Photos from the image-classification dataset "groundnut-leaf-diseases" in the GitHub repository doussou1999/groundnut-leaf-diseases. Its 5 classes are: alternaria leaf spot, healthy, leaf spot early and late, rosette, rust.

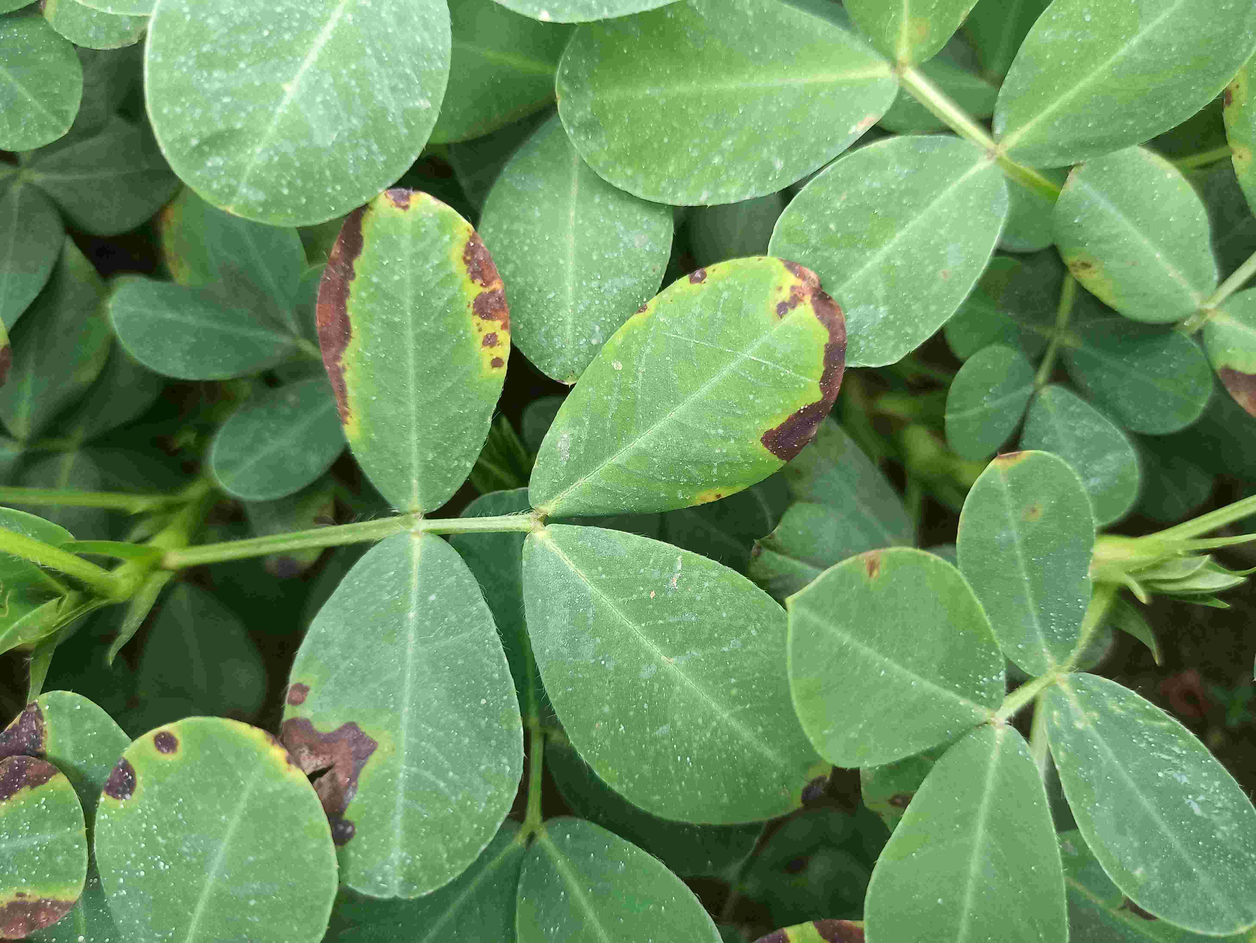
Label: alternaria leaf spot

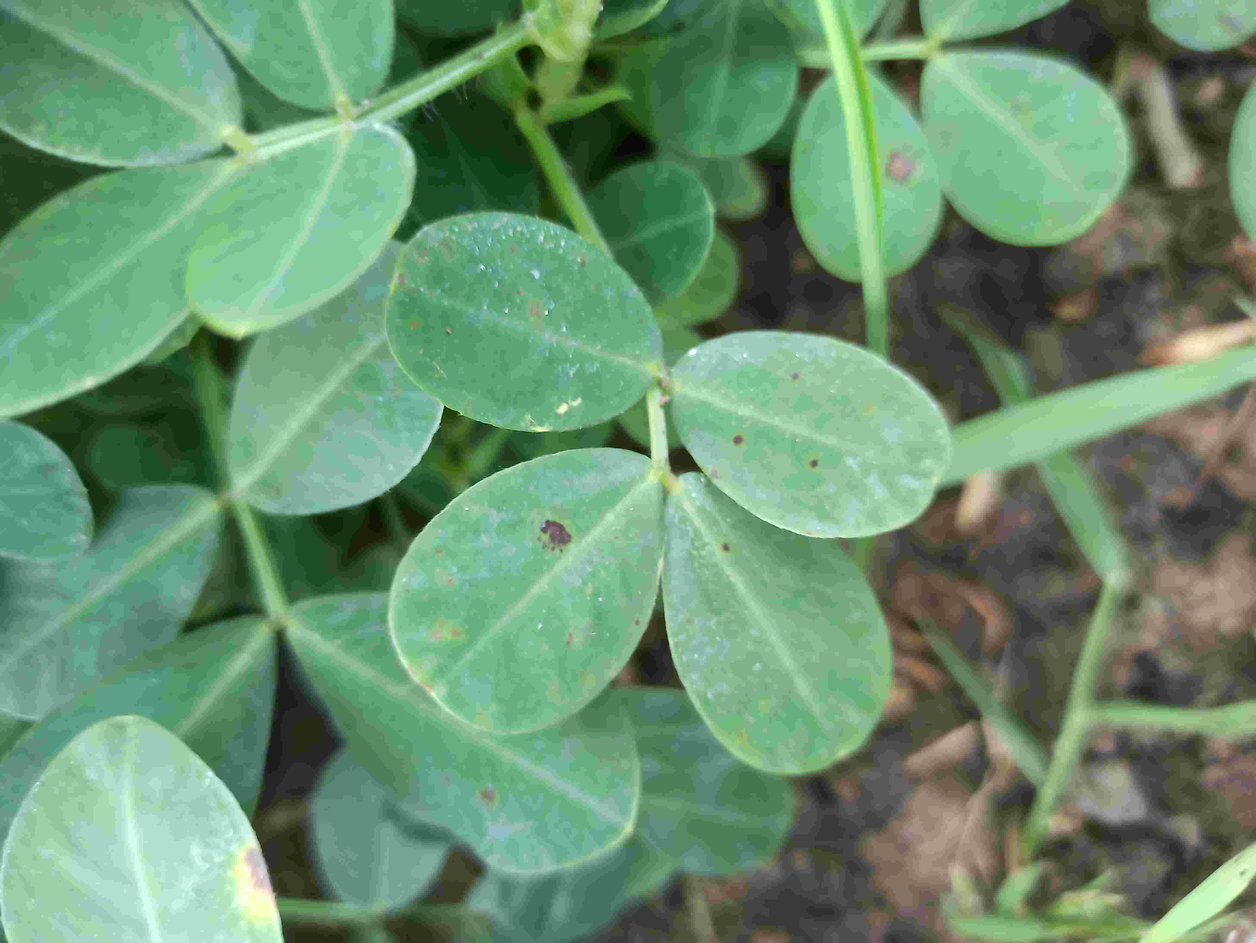
Label: leaf spot early and late

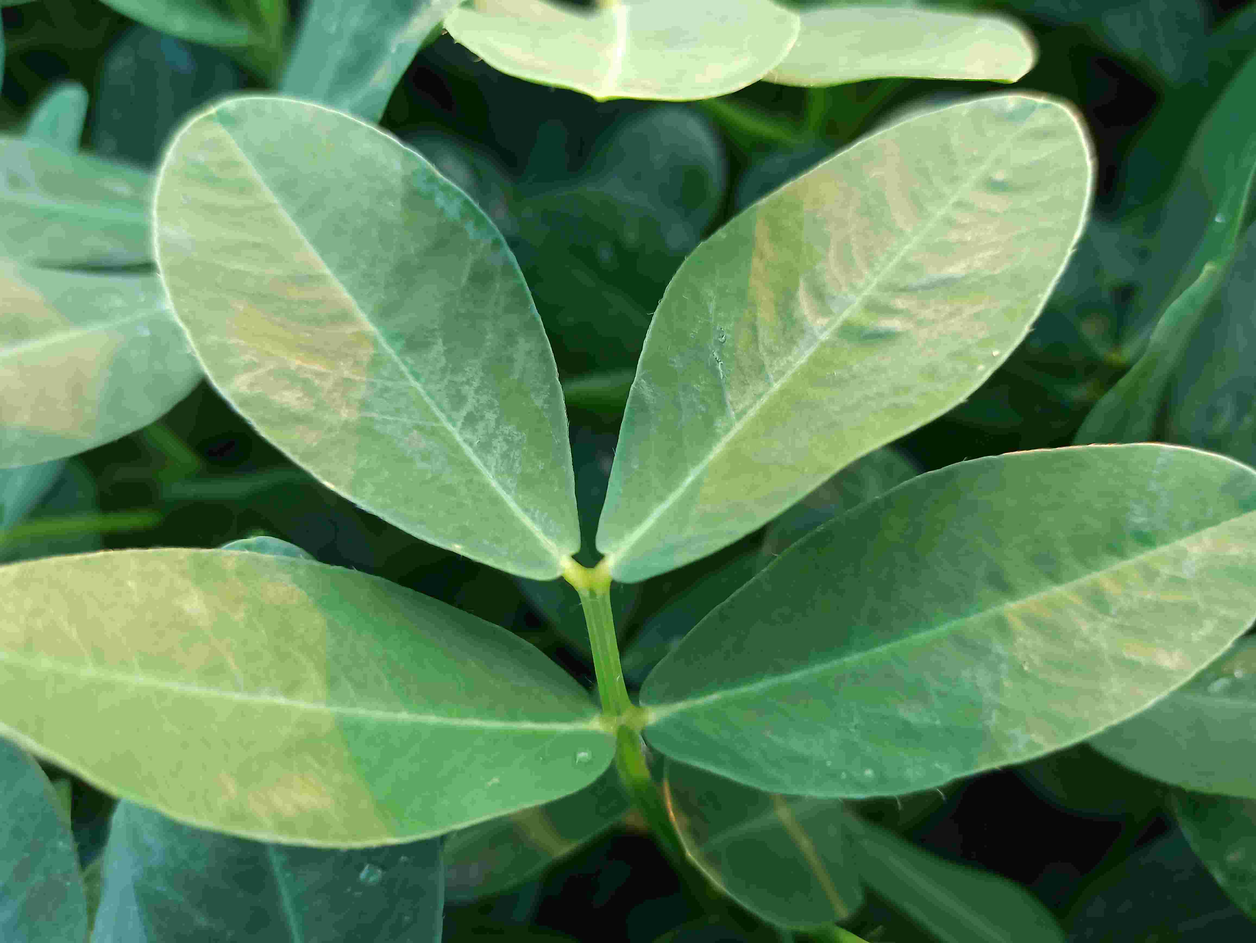
Label: healthy

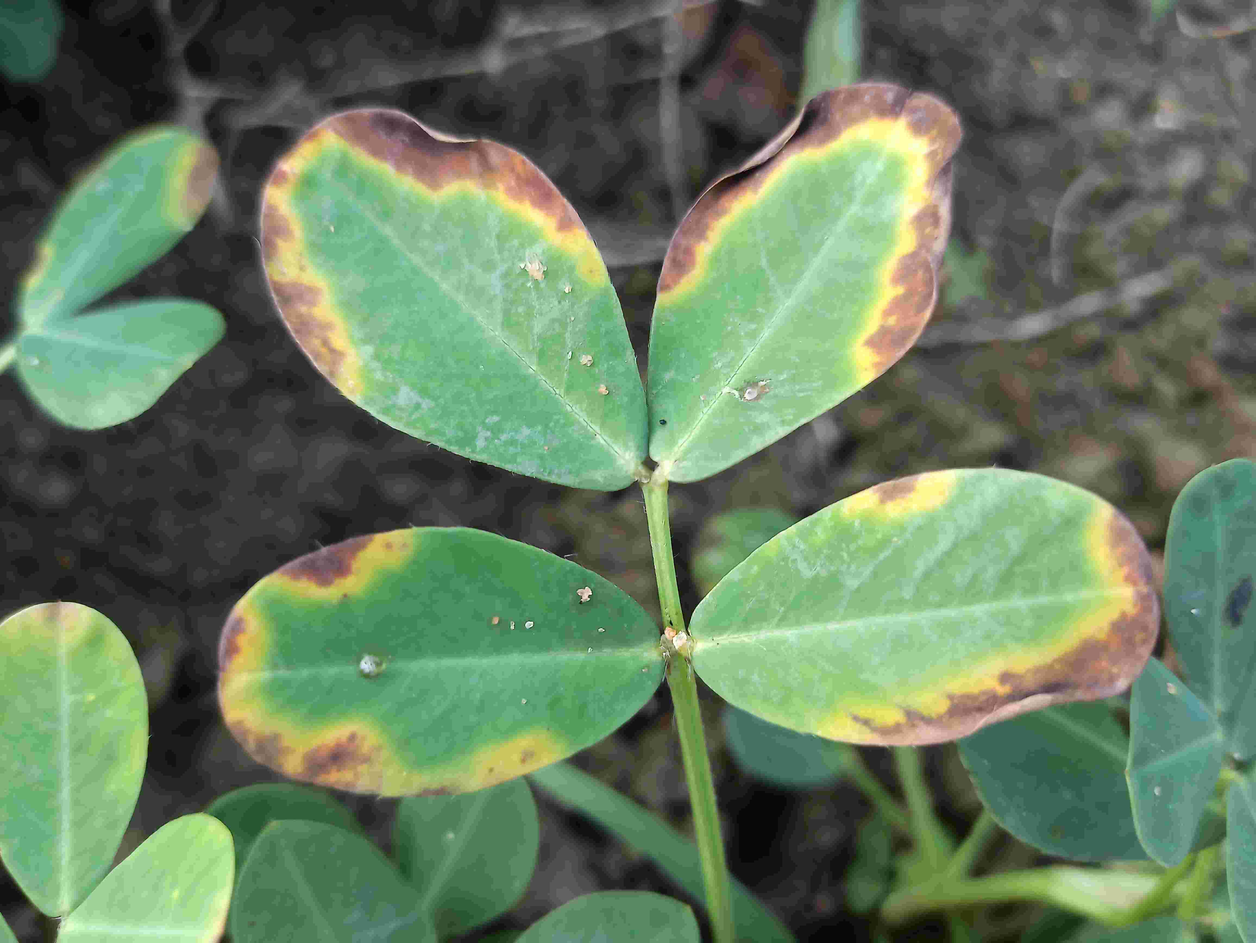
Label: alternaria leaf spot

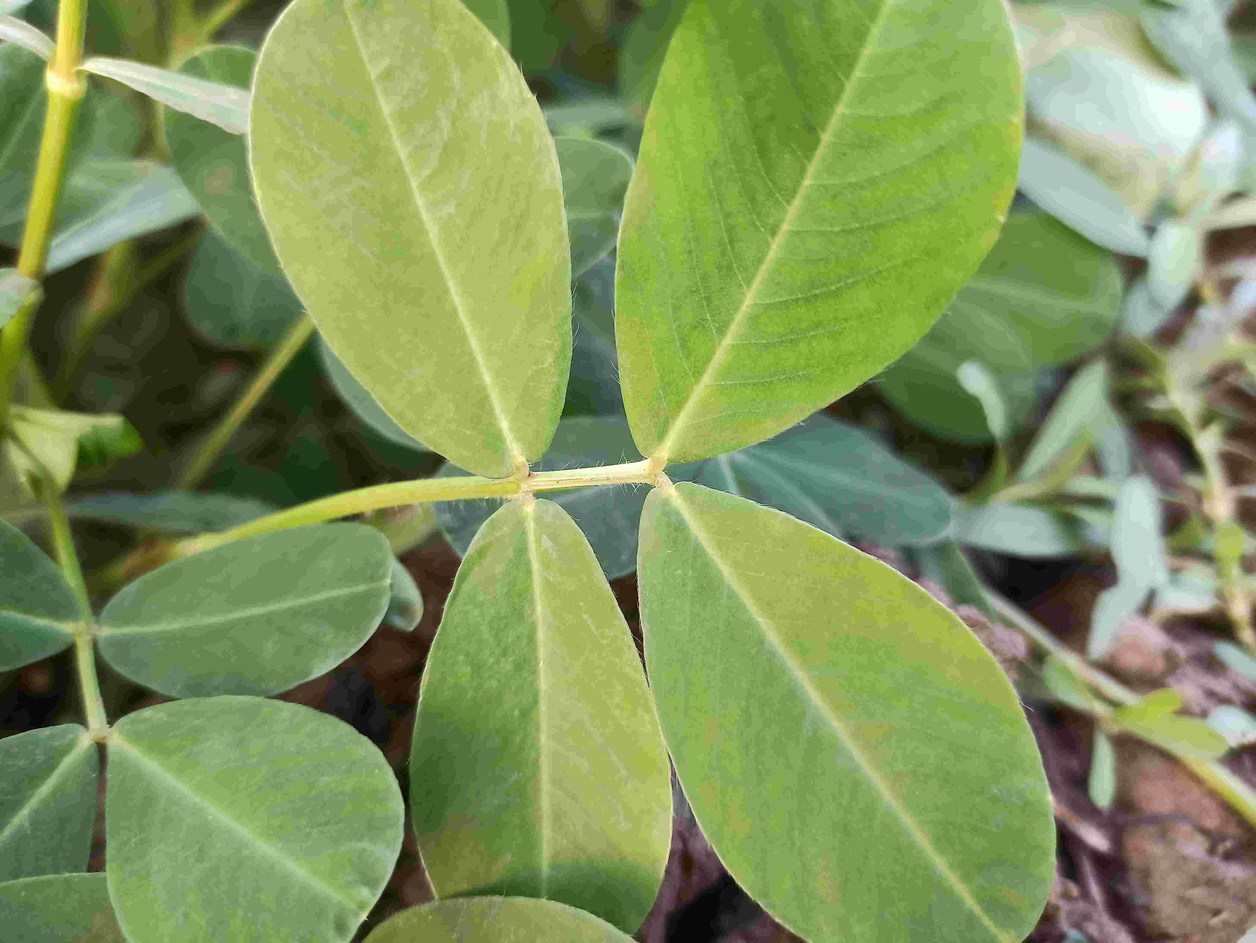
Label: healthy

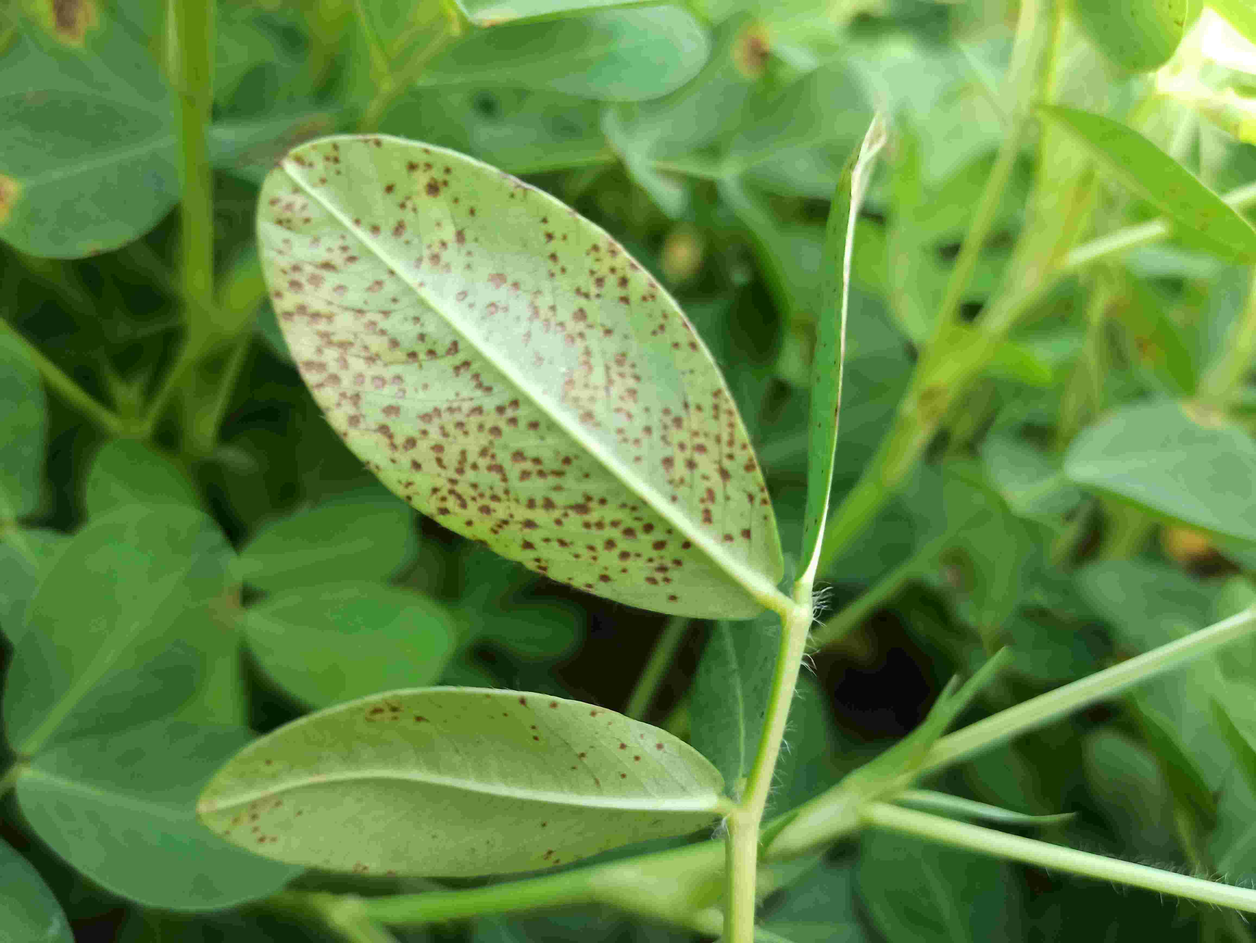
Label: rust
